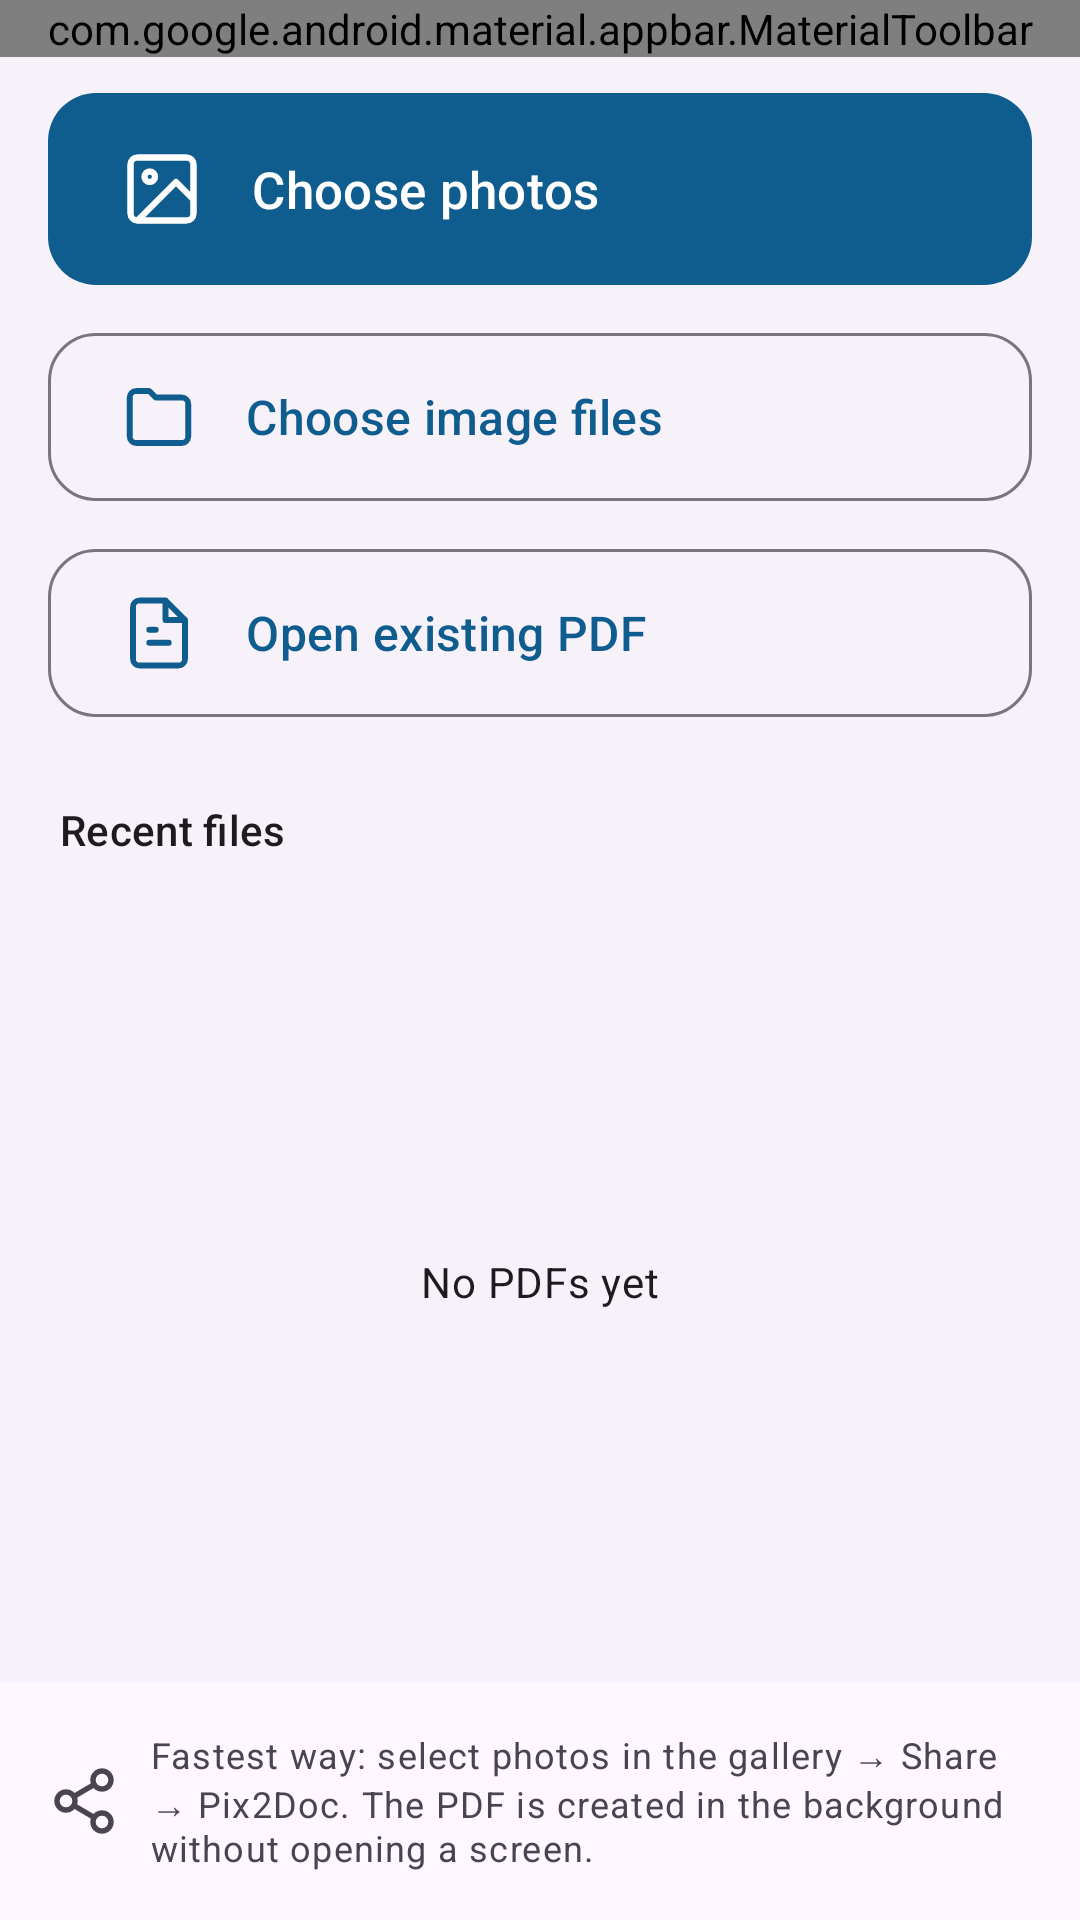

Android layout source for this screen:
<!-- AndroidManifest.xml: application theme Theme.Pix2Doc -->
<!-- res/layout/activity_main.xml -->
<?xml version="1.0" encoding="utf-8"?>
<LinearLayout xmlns:android="http://schemas.android.com/apk/res/android"
    xmlns:app="http://schemas.android.com/apk/res-auto"
    android:id="@+id/root"
    android:layout_width="match_parent"
    android:layout_height="match_parent"
    android:background="?attr/colorSurfaceContainerLow"
    android:orientation="vertical">

    <com.google.android.material.appbar.MaterialToolbar
        android:id="@+id/toolbar"
        android:layout_width="match_parent"
        android:layout_height="wrap_content"
        app:menu="@menu/main"
        app:subtitle="@string/tagline"
        app:title="@string/app_name" />

    <LinearLayout
        android:layout_width="match_parent"
        android:layout_height="wrap_content"
        android:orientation="vertical"
        android:paddingHorizontal="16dp"
        android:paddingTop="8dp">

        <com.google.android.material.button.MaterialButton
            android:id="@+id/btn_pick_photos"
            android:layout_width="match_parent"
            android:layout_height="72dp"
            android:gravity="start|center_vertical"
            android:text="@string/pick_photos"
            android:textSize="17sp"
            app:cornerRadius="16dp"
            app:icon="@drawable/ic_image"
            app:iconPadding="16dp"
            app:iconSize="28dp" />

        <com.google.android.material.button.MaterialButton
            android:id="@+id/btn_pick_files"
            style="@style/Widget.Material3.Button.OutlinedButton"
            android:layout_width="match_parent"
            android:layout_height="64dp"
            android:layout_marginTop="8dp"
            android:gravity="start|center_vertical"
            android:text="@string/pick_files"
            android:textSize="16sp"
            app:cornerRadius="16dp"
            app:icon="@drawable/ic_folder"
            app:iconPadding="16dp"
            app:iconSize="26dp" />

        <com.google.android.material.button.MaterialButton
            android:id="@+id/btn_open_pdf"
            style="@style/Widget.Material3.Button.OutlinedButton"
            android:layout_width="match_parent"
            android:layout_height="64dp"
            android:layout_marginTop="8dp"
            android:gravity="start|center_vertical"
            android:text="@string/open_pdf"
            android:textSize="16sp"
            app:cornerRadius="16dp"
            app:icon="@drawable/ic_pdf"
            app:iconPadding="16dp"
            app:iconSize="26dp" />
    </LinearLayout>

    <TextView
        android:layout_width="match_parent"
        android:layout_height="wrap_content"
        android:paddingHorizontal="20dp"
        android:paddingTop="24dp"
        android:paddingBottom="8dp"
        android:text="@string/recent_files"
        android:textAppearance="?attr/textAppearanceTitleSmall" />

    <FrameLayout
        android:layout_width="match_parent"
        android:layout_height="0dp"
        android:layout_weight="1">

        <androidx.recyclerview.widget.RecyclerView
            android:id="@+id/recents"
            android:layout_width="match_parent"
            android:layout_height="match_parent"
            android:clipToPadding="false"
            android:paddingHorizontal="16dp" />

        <TextView
            android:id="@+id/empty"
            android:layout_width="wrap_content"
            android:layout_height="wrap_content"
            android:layout_gravity="center"
            android:text="@string/no_recents"
            android:textAppearance="?attr/textAppearanceBodyMedium" />
    </FrameLayout>

    <TextView
        android:layout_width="match_parent"
        android:layout_height="wrap_content"
        android:background="?attr/colorSurface"
        android:drawablePadding="10dp"
        android:padding="16dp"
        android:text="@string/share_hint"
        android:textAppearance="?attr/textAppearanceBodySmall"
        app:drawableStartCompat="@drawable/ic_share" />
</LinearLayout>
<!-- resources referenced by this layout -->
<resources>
  <!-- drawable ic_folder (drawable) -->
  <?xml version="1.0" encoding="utf-8"?>
  <vector xmlns:android="http://schemas.android.com/apk/res/android"
      android:width="24dp"
      android:height="24dp"
      android:viewportWidth="24"
      android:viewportHeight="24"
      android:tint="?attr/colorControlNormal">
      <path
          android:fillColor="@android:color/transparent"
          android:strokeColor="@android:color/white"
          android:strokeWidth="1.8"
          android:strokeLineCap="round"
          android:strokeLineJoin="round"
          android:pathData="M3,6a2,2 0,0 1,2 -2h4l2,2h8a2,2 0,0 1,2 2v10a2,2 0,0 1,-2 2H5a2,2 0,0 1,-2 -2z" />
  </vector>
  <!-- drawable ic_image (drawable) -->
  <?xml version="1.0" encoding="utf-8"?>
  <vector xmlns:android="http://schemas.android.com/apk/res/android"
      android:width="24dp"
      android:height="24dp"
      android:viewportWidth="24"
      android:viewportHeight="24"
      android:tint="?attr/colorControlNormal">
      <path
          android:fillColor="@android:color/transparent"
          android:strokeColor="@android:color/white"
          android:strokeWidth="1.8"
          android:strokeLineCap="round"
          android:strokeLineJoin="round"
          android:pathData="M5,3h14a2,2 0,0 1,2 2v14a2,2 0,0 1,-2 2H5a2,2 0,0 1,-2 -2V5a2,2 0,0 1,2 -2z M8.5,10a1.5,1.5 0,1 0,0 -3a1.5,1.5 0,1 0,0 3z M21,15l-5,-5L5,21" />
  </vector>
  <!-- drawable ic_pdf (drawable) -->
  <?xml version="1.0" encoding="utf-8"?>
  <vector xmlns:android="http://schemas.android.com/apk/res/android"
      android:width="24dp"
      android:height="24dp"
      android:viewportWidth="24"
      android:viewportHeight="24"
      android:tint="?attr/colorControlNormal">
      <path
          android:fillColor="@android:color/transparent"
          android:strokeColor="@android:color/white"
          android:strokeWidth="1.8"
          android:strokeLineCap="round"
          android:strokeLineJoin="round"
          android:pathData="M14,2H6a2,2 0,0 0,-2 2v16a2,2 0,0 0,2 2h12a2,2 0,0 0,2 -2V8z M14,2v6h6 M9,15h6 M9,11h2" />
  </vector>
  <!-- drawable ic_share (drawable) -->
  <?xml version="1.0" encoding="utf-8"?>
  <vector xmlns:android="http://schemas.android.com/apk/res/android"
      android:width="24dp"
      android:height="24dp"
      android:viewportWidth="24"
      android:viewportHeight="24"
      android:tint="?attr/colorControlNormal">
      <path
          android:fillColor="@android:color/transparent"
          android:strokeColor="@android:color/white"
          android:strokeWidth="1.8"
          android:strokeLineCap="round"
          android:strokeLineJoin="round"
          android:pathData="M18,8a3,3 0,1 0,0 -6a3,3 0,1 0,0 6z M6,15a3,3 0,1 0,0 -6a3,3 0,1 0,0 6z M18,22a3,3 0,1 0,0 -6a3,3 0,1 0,0 6z M8.6,13.5l6.8,4 M15.4,6.5l-6.8,4" />
  </vector>
  <string name="app_name" translatable="false">Pix2Doc</string>
  <string name="no_recents">No PDFs yet</string>
  <string name="open_pdf">Open existing PDF</string>
  <string name="pick_files">Choose image files</string>
  <string name="pick_photos">Choose photos</string>
  <string name="recent_files">Recent files</string>
  <string name="share_hint">Fastest way: select photos in the gallery → Share → Pix2Doc. The PDF is created in the background without opening a screen.</string>
  <string name="tagline">Images to A4 PDF, original quality</string>
  <style name="Theme.Pix2Doc" parent="Theme.Material3.DayNight.NoActionBar">
          <item name="colorPrimary">@color/brand</item>
          <item name="colorOnPrimary">@android:color/white</item>
          <item name="colorPrimaryContainer">@color/brand_container</item>
          <item name="colorOnPrimaryContainer">@color/brand_dark</item>
          <item name="colorSecondary">@color/brand</item>
      </style>
  <color name="brand">#0F5C8E</color>
  <color name="brand_container">#D6E6F2</color>
  <color name="brand_dark">#0A4468</color>
</resources>
